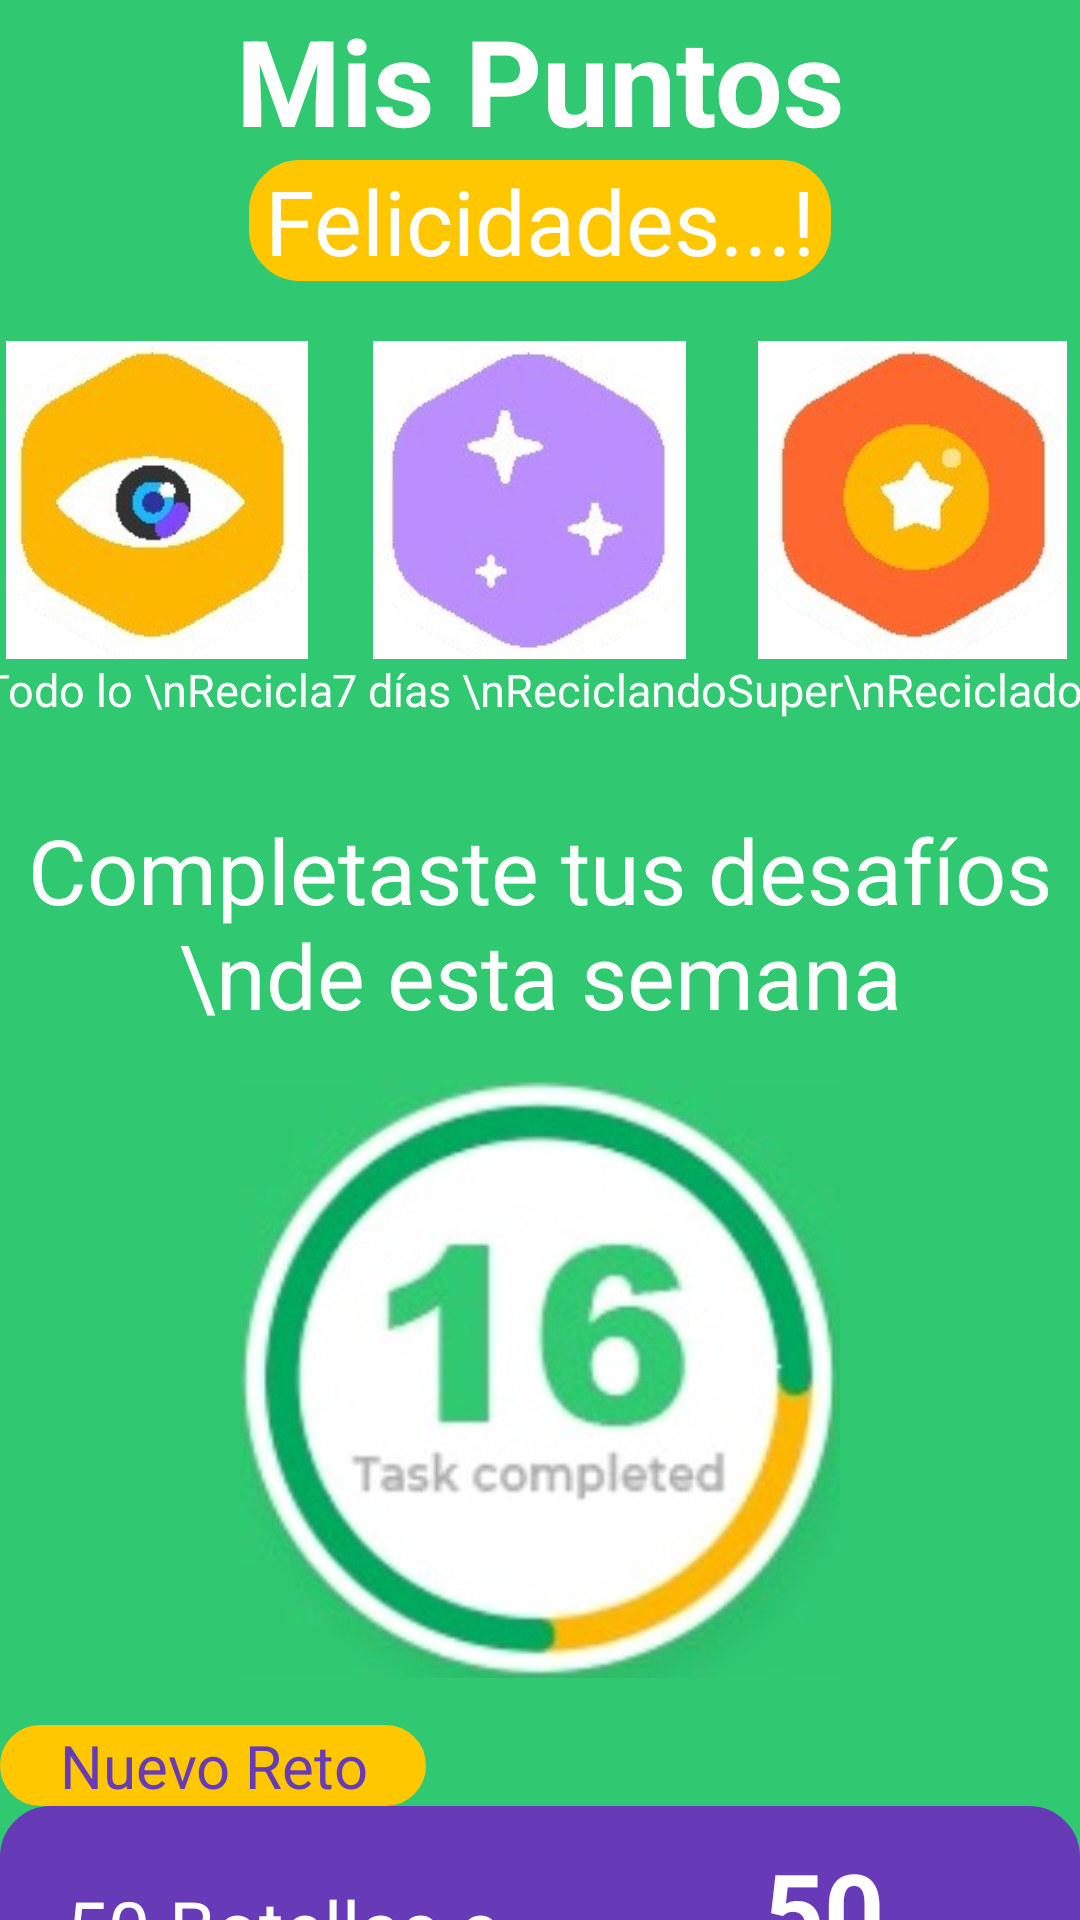

Write the Android layout XML for this screen, with the resource values it uses.
<!-- AndroidManifest.xml: application theme Theme.TecMovil -->
<!-- res/layout/activity_mis_puntos.xml -->
<?xml version="1.0" encoding="utf-8"?>
<androidx.constraintlayout.widget.ConstraintLayout xmlns:android="http://schemas.android.com/apk/res/android"
    xmlns:app="http://schemas.android.com/apk/res-auto"
    xmlns:tools="http://schemas.android.com/tools"
    android:id="@+id/main"
    android:layout_width="match_parent"
    android:layout_height="match_parent"
    tools:context=".MisPuntos">

    <LinearLayout
        android:layout_width="match_parent"
        android:layout_height="match_parent"
        android:background="#30C972"
        android:orientation="vertical">

        <TextView
            android:id="@+id/textView8"
            android:layout_width="match_parent"
            android:layout_height="wrap_content"
            android:gravity="center"
            android:text="Mis Puntos"
            android:textColor="#FFFFFF"
            android:textSize="40sp"
            android:textStyle="bold" />

        <TextView
            android:id="@+id/textView13"
            android:layout_width="194dp"
            android:layout_height="wrap_content"
            android:layout_gravity="center"
            android:background="@drawable/rounded_background"
            android:backgroundTint="#FFC700"
            android:foregroundGravity="center"
            android:gravity="center"
            android:text="Felicidades...!"
            android:textColor="#FFFFFF"

            android:textSize="30sp" />


        <Space
            android:layout_width="match_parent"
            android:layout_height="20dp" />

        <TableLayout
            android:layout_width="match_parent"
            android:layout_height="141dp">

            <TableRow
                android:layout_width="wrap_content"
                android:layout_height="wrap_content"
                android:gravity="center">

                <ImageView
                    android:id="@+id/imageView5"
                    android:layout_width="114dp"
                    android:layout_height="106dp"
                    app:srcCompat="@drawable/puntos1" />

                <ImageView
                    android:id="@+id/imageView6"
                    android:layout_width="109dp"
                    android:layout_height="match_parent"
                    app:srcCompat="@drawable/puntos2" />

                <ImageView
                    android:id="@+id/imageView7"
                    android:layout_width="108dp"
                    android:layout_height="match_parent"
                    app:srcCompat="@drawable/puntos3" />
            </TableRow>

            <TableRow
                android:layout_width="match_parent"
                android:layout_height="match_parent"
                android:gravity="center">

                <TextView
                    android:id="@+id/textView14"
                    android:layout_width="wrap_content"
                    android:layout_height="wrap_content"
                    android:gravity="center"
                    android:text="Todo lo \nRecicla"
                    android:textColor="#FFFFFF"
                    android:textSize="15sp" />

                <TextView
                    android:id="@+id/textView18"
                    android:layout_width="wrap_content"
                    android:layout_height="wrap_content"
                    android:gravity="center"
                    android:text="7 días \nReciclando"
                    android:textColor="#FFFFFF"
                    android:textSize="15sp" />

                <TextView
                    android:id="@+id/textView19"
                    android:layout_width="wrap_content"
                    android:layout_height="wrap_content"
                    android:gravity="center"
                    android:text="Super\nReciclador"
                    android:textColor="#FFFFFF"
                    android:textSize="15sp" />
            </TableRow>

        </TableLayout>

        <Space
            android:layout_width="match_parent"
            android:layout_height="15dp" />

        <TextView
            android:layout_width="match_parent"
            android:layout_height="wrap_content"
            android:gravity="center"
            android:text="Completaste tus desafíos \nde esta semana"
            android:textColor="#FFFFFF"
            android:textSize="30sp" />

        <Space
            android:layout_width="match_parent"
            android:layout_height="15dp" />

        <ImageView
            android:id="@+id/imageView9"
            android:layout_width="200dp"
            android:layout_height="200dp"
            android:layout_gravity="center"
            app:srcCompat="@drawable/_6" />

        <Space
            android:layout_width="match_parent"
            android:layout_height="15dp" />

        <TextView
            android:id="@+id/textView21"
            android:layout_width="142dp"
            android:layout_height="wrap_content"
            android:background="@drawable/rounded_background"
            android:backgroundTint="#FFC700"
            android:gravity="center"
            android:text="Nuevo Reto"
            android:textColor="#673AB7"
            android:textSize="20sp" />

        <LinearLayout
            android:layout_width="match_parent"
            android:layout_height="110dp"
            android:background="@drawable/rounded_background"
            android:backgroundTint="#673AB7"
            android:orientation="horizontal">

            <TextView
                android:id="@+id/textView22"
                android:layout_width="wrap_content"
                android:layout_height="wrap_content"
                android:layout_gravity="center|center_vertical"
                android:layout_weight="1"
                android:gravity="center"
                android:text="50 Botellas o Latas"
                android:textColor="#FFFFFF"
                android:textSize="25sp" />

            <TextView
                android:id="@+id/textView23"
                android:layout_width="wrap_content"
                android:layout_height="match_parent"
                android:layout_weight="1"
                android:gravity="center"
                android:text="50 \nPuntos"
                android:textColor="#FFFFFF"
                android:textSize="35sp"
                android:textStyle="bold" />
        </LinearLayout>

    </LinearLayout>
</androidx.constraintlayout.widget.ConstraintLayout>
<!-- resources referenced by this layout -->
<resources>
  <!-- drawable _6: jpg bitmap (drawable, 19178 bytes) -->
  <!-- drawable puntos1: png bitmap (drawable, 34735 bytes) -->
  <!-- drawable puntos2: png bitmap (drawable, 26285 bytes) -->
  <!-- drawable puntos3: png bitmap (drawable, 35182 bytes) -->
  <!-- drawable rounded_background (drawable) -->
  <?xml version="1.0" encoding="utf-8"?>
  <shape xmlns:android="http://schemas.android.com/apk/res/android">
  
      <corners android:radius="16dp"/>
      <stroke
          android:width="2dp"/>
  </shape>
  <style name="Theme.TecMovil" parent="Base.Theme.TecMovil" />
  <style name="Base.Theme.TecMovil" parent="Theme.Material3.DayNight.NoActionBar">
          
          
      </style>
</resources>
